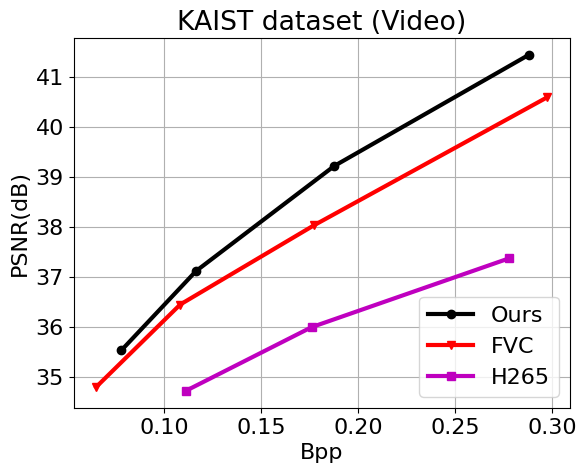

This figure's Python source:
import matplotlib.pyplot as plt
import matplotlib

font = {'family': 'Arial', 'weight': 'normal', 'size': 16}
matplotlib.rc('font', **font)
LineWidth = 3

bpp = [0.0779, 0.1165, 0.1877, 0.2879]
psnr = [35.522, 37.115, 39.219, 41.444]
ours, = plt.plot(bpp, psnr, "k-o", linewidth=LineWidth, label='Ours')
	
bpp = [0.065, 0.1083, 0.1774, 0.2974]
psnr = [34.791, 36.443, 38.034, 40.594]
FVC, = plt.plot(bpp, psnr, "r-v", linewidth=LineWidth, label='FVC')

bpp = [0.1111, 0.176, 0.2777]
psnr = [34.712, 35.989, 37.367]
h265, = plt.plot(bpp, psnr, "m-s", linewidth=LineWidth, label='H265')

'''bpp = [0.0734, 0.1201, 0.2157]
psnr = [35.148, 37.104, 39.135]
ours, = plt.plot(bpp, psnr, "k-o", linewidth=LineWidth, label='Ours')

bpp = [0.065, 0.1083, 0.1774, 0.2974]
psnr = [34.791, 36.443, 38.034, 40.594]
FVC, = plt.plot(bpp, psnr, "r-v", linewidth=LineWidth, label='FVC')'''


plt.legend(handles=[ours, FVC, h265], loc=4)
plt.grid()
plt.xlabel('Bpp')
plt.ylabel('PSNR(dB)')
plt.title('KAIST dataset (Video)')
plt.savefig('Video.eps', format='eps', dpi=300, bbox_inches='tight')
plt.savefig('Video.png', format='png', dpi=300, bbox_inches='tight')